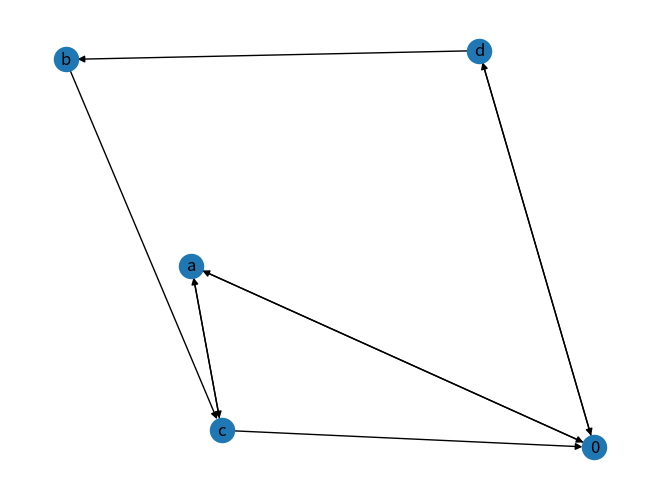

This chart was generated by the following Python code:
from typing import Set, List

from networkx import DiGraph
import matplotlib.pyplot as plt
import networkx as nx
import random
import numpy as np

random.seed(42)
np.random.seed(42)

from itertools import chain, combinations


def powerset(iterable):
    """
    Generates the all the sub-groups of a givan list
    Taken from pythons' itertools
    https://docs.python.org/3/library/itertools.html#itertools-recipes
    :param iterable the list
    """

    s = list(iterable)
    return chain.from_iterable(combinations(s, r) for r in range(len(s) + 1))


def optimal_order(road_graph: DiGraph, source: str, targets: Set[str], verbos=False) -> (List[str], float):
    """
    Returns the optimal order to travel throughout the nodes

    :param road_graph: A directed-graph (Networkx)
    :param source: First and last node
    :param targets: A set of all the nodes that the path must past through
    :param verbos: If True, will plot the dynamic matrix
    :return: The optimal path and total weight
    """
    if len(targets) < 1:
        return [], 0
    targets = list(targets)
    ext_targets = [source] + targets
    dyn_mat = np.ones((len(ext_targets), len(ext_targets))) * float('inf')

    # All Nods to all Nods
    cross_path_mat = np.ones((len(ext_targets), len(ext_targets))) * float('inf')
    cross_fullpath_mat = np.ndarray((len(ext_targets), len(ext_targets)), dtype=object)
    for i, v in enumerate(ext_targets):
        for j, jv in enumerate(ext_targets):
            if j == i:
                continue
            if nx.has_path(road_graph, v, jv):
                cross_path_mat[i, j] = nx.dijkstra_path_length(road_graph, v, jv)
                cross_fullpath_mat[i, j] = nx.dijkstra_path(road_graph, v, jv)[1:]

    # Fill in the last line
    dyn_mat[-1, :] = cross_path_mat[:, 0]
    # Fill the rest of the matrix dynamically
    for row in range(len(ext_targets) - 2, -1, -1):
        for col in range(len(ext_targets)):
            dists = cross_path_mat[col, :] + dyn_mat[row + 1, :]
            min_dist = min(dists)
            dyn_mat[row, col] = min_dist

    if verbos:
        plt.imshow(dyn_mat)

    path = [source]
    last_idx = 0
    path_weight = 0
    if len(targets) == 1:
        min_step = np.argmin(dyn_mat[1, :])
        path += cross_fullpath_mat[last_idx, min_step]
        path += cross_fullpath_mat[min_step, last_idx]
        path_weight += cross_path_mat[last_idx, min_step]
        path_weight += cross_path_mat[min_step, last_idx]
        return path, path_weight

    dyn_mat[:, 0] = float('inf')  # Block the algorithm from choosing the source again
    for k in range(len(ext_targets)):
        min_step = np.argmin(dyn_mat[k, :])  # Find the minimum step
        dyn_mat[:, min_step] = float('inf')  # Block the algorithm from choosing the same node again again
        path += cross_fullpath_mat[last_idx, min_step]
        path_weight += cross_path_mat[last_idx, min_step]
        last_idx = min_step
        if verbos:
            plt.plot(min_step, k, '*r')

    if verbos:
        print("Path Wieght: {:.3f}".format(path_weight))
        plt.xlabel(ext_targets)
    return path, path_weight


def optimal_order_two(road_graph: DiGraph, source: str, targets: Set[str]) -> List[tuple]:
    """
    Returns the optimal order to travel throughout the nodes.
     The function checks whether it is faster to
    split the path in to two cabs or stay with one.

    :param road_graph: A directed-graph (Networkx)
    :param source: First and last node
    :param targets: A set of all the nodes that the path must past through
    :return: The optimal path or paths and total weight
    """
    best_score = float('inf')
    best_way = None
    for s in powerset(targets):
        s = set(s)
        not_s = targets - s
        # Checking set A
        path_1, weight1 = optimal_order(road_graph, source, s)

        # Checking set B
        path_2, weight2 = optimal_order(road_graph, source, not_s)
        score = weight1 + weight2

        print(score)
        if best_score > score:
            best_score = score
            best_way = [(path_1, weight1),
                        (path_2, weight2)]
    if len(best_way[1][0]) is 0:
        return best_way[:1]
    return best_way


def main():
    road_graph = DiGraph(name='Road Graph')
    roads = [
        ('0', 'a', 1),
        ('a', 'c', 1),
        ('c', 'a', 1),
        ('c', '0', 19),
        ('0', 'd', 3),
        ('d', '0', 3),
        ('d', 'b', 7),
        ('b', 'c', 7),
        ('a', '0', 9),
    ]
    road_graph.add_weighted_edges_from(roads)
    src = '0'
    trgs = {'a', 'b', 'c', 'd'}
    trgs = {'a', 'd', 'c'}
    # path, weights = optimal_order(road_graph, src, trgs)
    # print('->'.join(path))
    # print("Weight:{:.3f}".format(weights))

    best = optimal_order_two(road_graph, src, trgs)
    tot = 0
    for i, path in enumerate(best):
        print('Path {}'.format(i))
        print('\t', end='')
        print('->'.join(path[0]))
        print('\t', end='')
        print("Weight: {:.3f}".format(path[1]))
        tot += path[1]
    print("Total Weight:{:.3f}".format(tot))

    plt.figure()
    nx.draw(road_graph, with_labels=True)

    plt.show()


if __name__ == '__main__':
    main()
